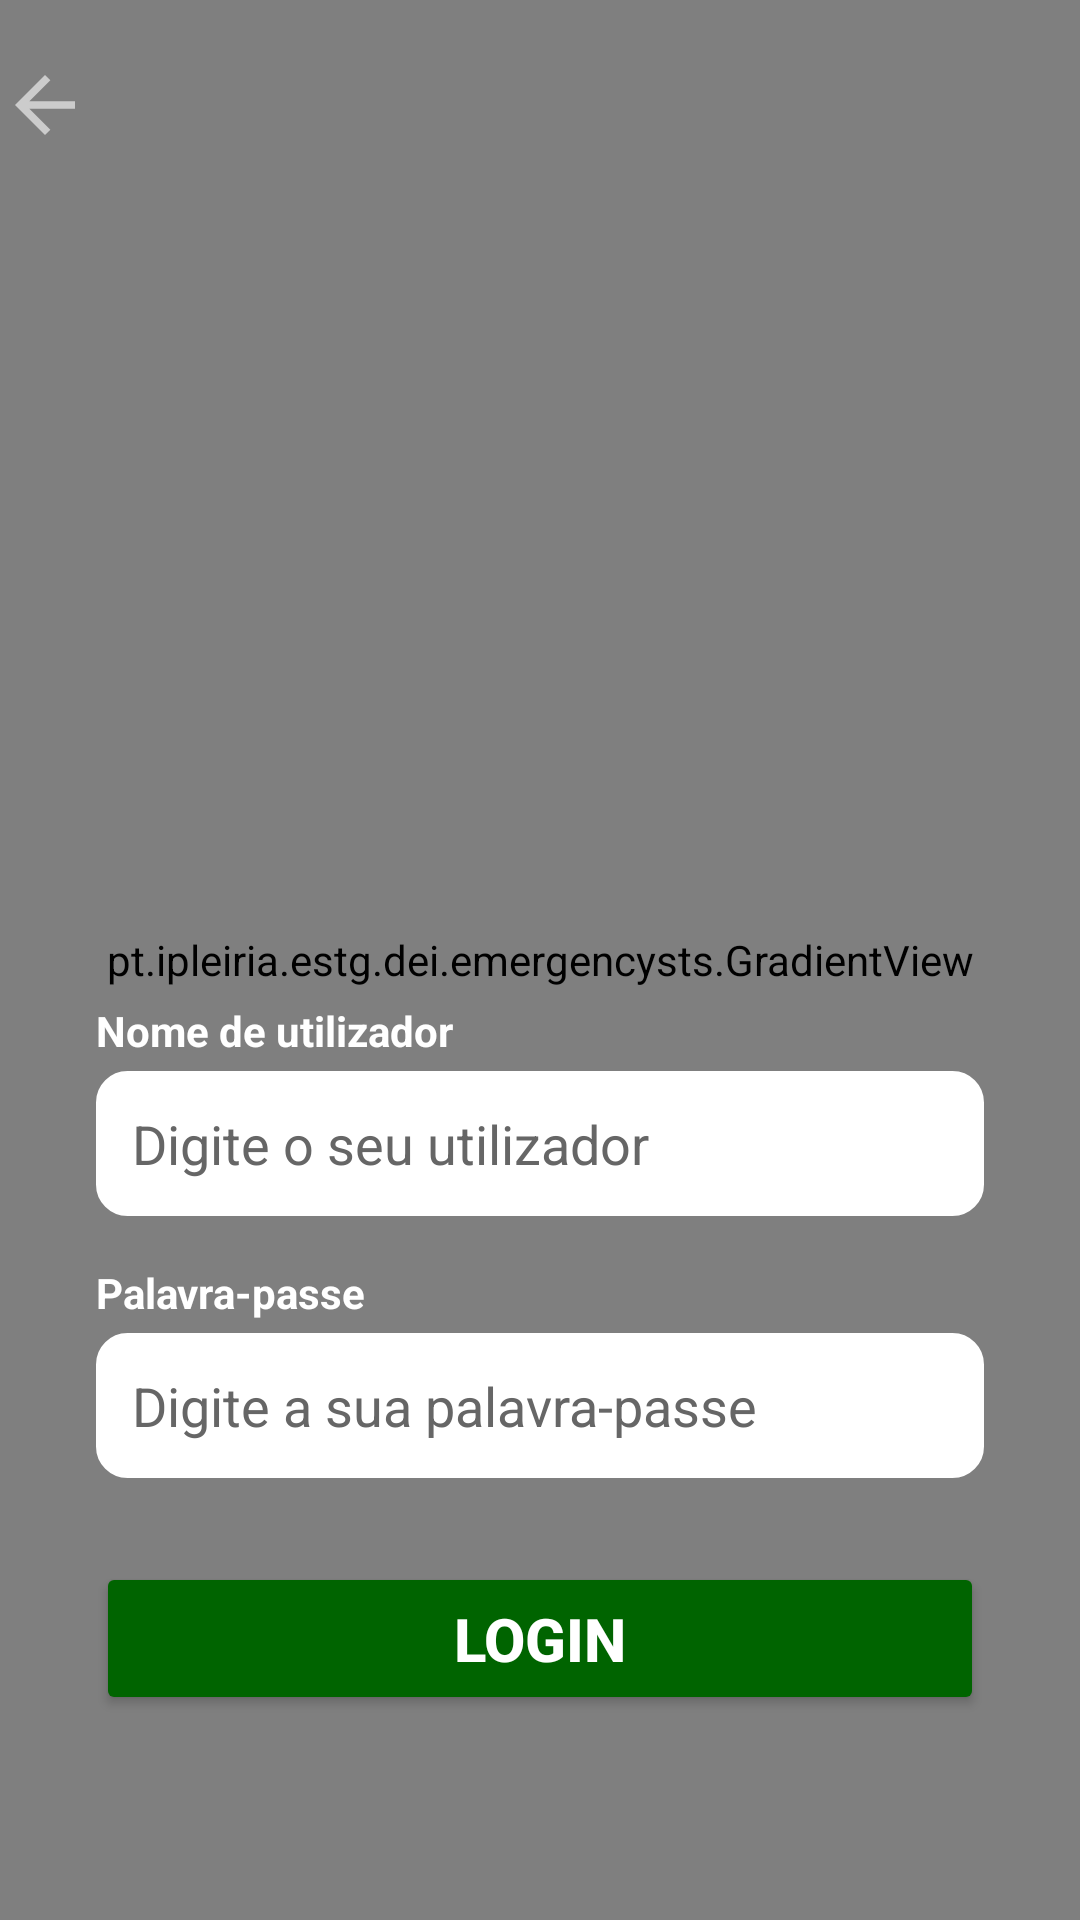

Here is an Android app screen rendered from its layout file. Give the layout XML and the strings, colors and styles it references.
<!-- AndroidManifest.xml: application theme Theme.EmergencySTS -->
<!-- res/layout/activity_login.xml -->
<?xml version="1.0" encoding="utf-8"?>
<FrameLayout xmlns:android="http://schemas.android.com/apk/res/android"
    xmlns:app="http://schemas.android.com/apk/res-auto"
    xmlns:tools="http://schemas.android.com/tools"
    android:layout_width="match_parent"
    android:layout_height="match_parent"
    tools:context=".activities.auth.LoginActivity">

    <pt.ipleiria.estg.dei.emergencysts.GradientView
        android:layout_width="match_parent"
        android:layout_height="match_parent" />

    <ImageView
        android:id="@+id/btnAtras"
        android:layout_width="30dp"
        android:layout_height="30dp"
        android:layout_marginVertical="20dp"
        android:layout_centerVertical="true"
        android:src="@drawable/ic_voltaratras"
        app:tint="#FFFFFF" />

    <LinearLayout
        android:id="@+id/login_layout"
        android:layout_width="match_parent"
        android:layout_height="match_parent"
        android:layout_gravity="center"
        android:gravity="center"
        android:orientation="vertical"
        android:padding="32dp">

        <ImageView
            android:id="@+id/imageView"
            android:layout_width="200dp"
            android:layout_height="200dp"
            android:layout_marginBottom="16dp"
            app:srcCompat="@drawable/logo" />

        <Space
            android:layout_width="match_parent"
            android:layout_height="50dp" />

        <TextView
            android:layout_width="match_parent"
            android:layout_height="wrap_content"
            android:layout_marginBottom="4dp"
            android:text="@string/nome_de_utilizador"
            android:textColor="#FFFFFF"
            android:textStyle="bold" />
        <EditText
            android:id="@+id/etUsername"
            android:layout_width="match_parent"
            android:layout_height="wrap_content"
            android:background="@drawable/edittext_bg"
            android:backgroundTint="#FFFFFF"
            android:hint="@string/digite_o_seu_utilizador"
            android:inputType="text"
            android:padding="12dp"
            android:textColor="#000000"
            android:textColorHint="#666666"
            android:layout_marginBottom="16dp" />
        <TextView
            android:layout_width="match_parent"
            android:layout_height="wrap_content"
            android:layout_marginBottom="4dp"
            android:text="@string/palavra_passe"
            android:textColor="#FFFFFF"
            android:textStyle="bold" />

        <EditText
            android:id="@+id/etPassword"
            android:layout_width="match_parent"
            android:layout_height="wrap_content"
            android:background="@drawable/edittext_bg"
            android:backgroundTint="#FFFFFF"
            android:hint="@string/digite_a_sua_palavra_passe"
            android:inputType="textPassword"
            android:textColor="#000000"
            android:textColorHint="#666666"
            android:padding="12dp" />

        <Button
            android:id="@+id/btnLogin"
            android:layout_width="match_parent"
            android:layout_height="wrap_content"
            android:layout_marginTop="28dp"
            android:backgroundTint="#006400"
            android:padding="12dp"
            android:text="@string/login"
            android:textColor="#FFFFFF"
            android:textSize="20sp"
            android:textStyle="bold" />
    </LinearLayout>
</FrameLayout>
<!-- resources referenced by this layout -->
<resources>
  <!-- drawable edittext_bg (drawable) -->
  <?xml version="1.0" encoding="utf-8"?>
  <shape xmlns:android="http://schemas.android.com/apk/res/android"
      android:shape="rectangle">
  
      <solid android:color="@color/input_bg" />
  
      <corners android:radius="10dp" />
      <stroke android:width="1dp" android:color="#E0E0E0" />
  </shape>
  <!-- drawable ic_voltaratras (drawable-anydpi) -->
  <vector xmlns:android="http://schemas.android.com/apk/res/android"
      android:width="24dp"
      android:height="24dp"
      android:viewportWidth="960"
      android:viewportHeight="960"
      android:tint="#333333"
      android:alpha="0.6"
      android:autoMirrored="true">
    <path
        android:fillColor="@android:color/white"
        android:pathData="M313,520L537,744L480,800L160,480L480,160L537,216L313,440L800,440L800,520L313,520Z"/>
  </vector>
  <string name="digite_a_sua_palavra_passe">Digite a sua palavra-passe</string>
  <string name="digite_o_seu_utilizador">Digite o seu utilizador</string>
  <string name="login">Login</string>
  <string name="nome_de_utilizador">Nome de utilizador</string>
  <string name="palavra_passe">Palavra-passe</string>
  <style name="Theme.EmergencySTS" parent="Base.Theme.EmergencySTS" />
  <color name="input_bg">#FFFFFF</color>
  <style name="Base.Theme.EmergencySTS" parent="Theme.Material3.DayNight.NoActionBar">
          
          <item name="android:windowActionBar">false</item>
          <item name="android:windowNoTitle">true</item>
  
          
          <item name="colorPrimary">@color/green_700</item>
          <item name="colorOnPrimary">@android:color/white</item>
      </style>
  <color name="green_700">#009E4D</color>
</resources>
